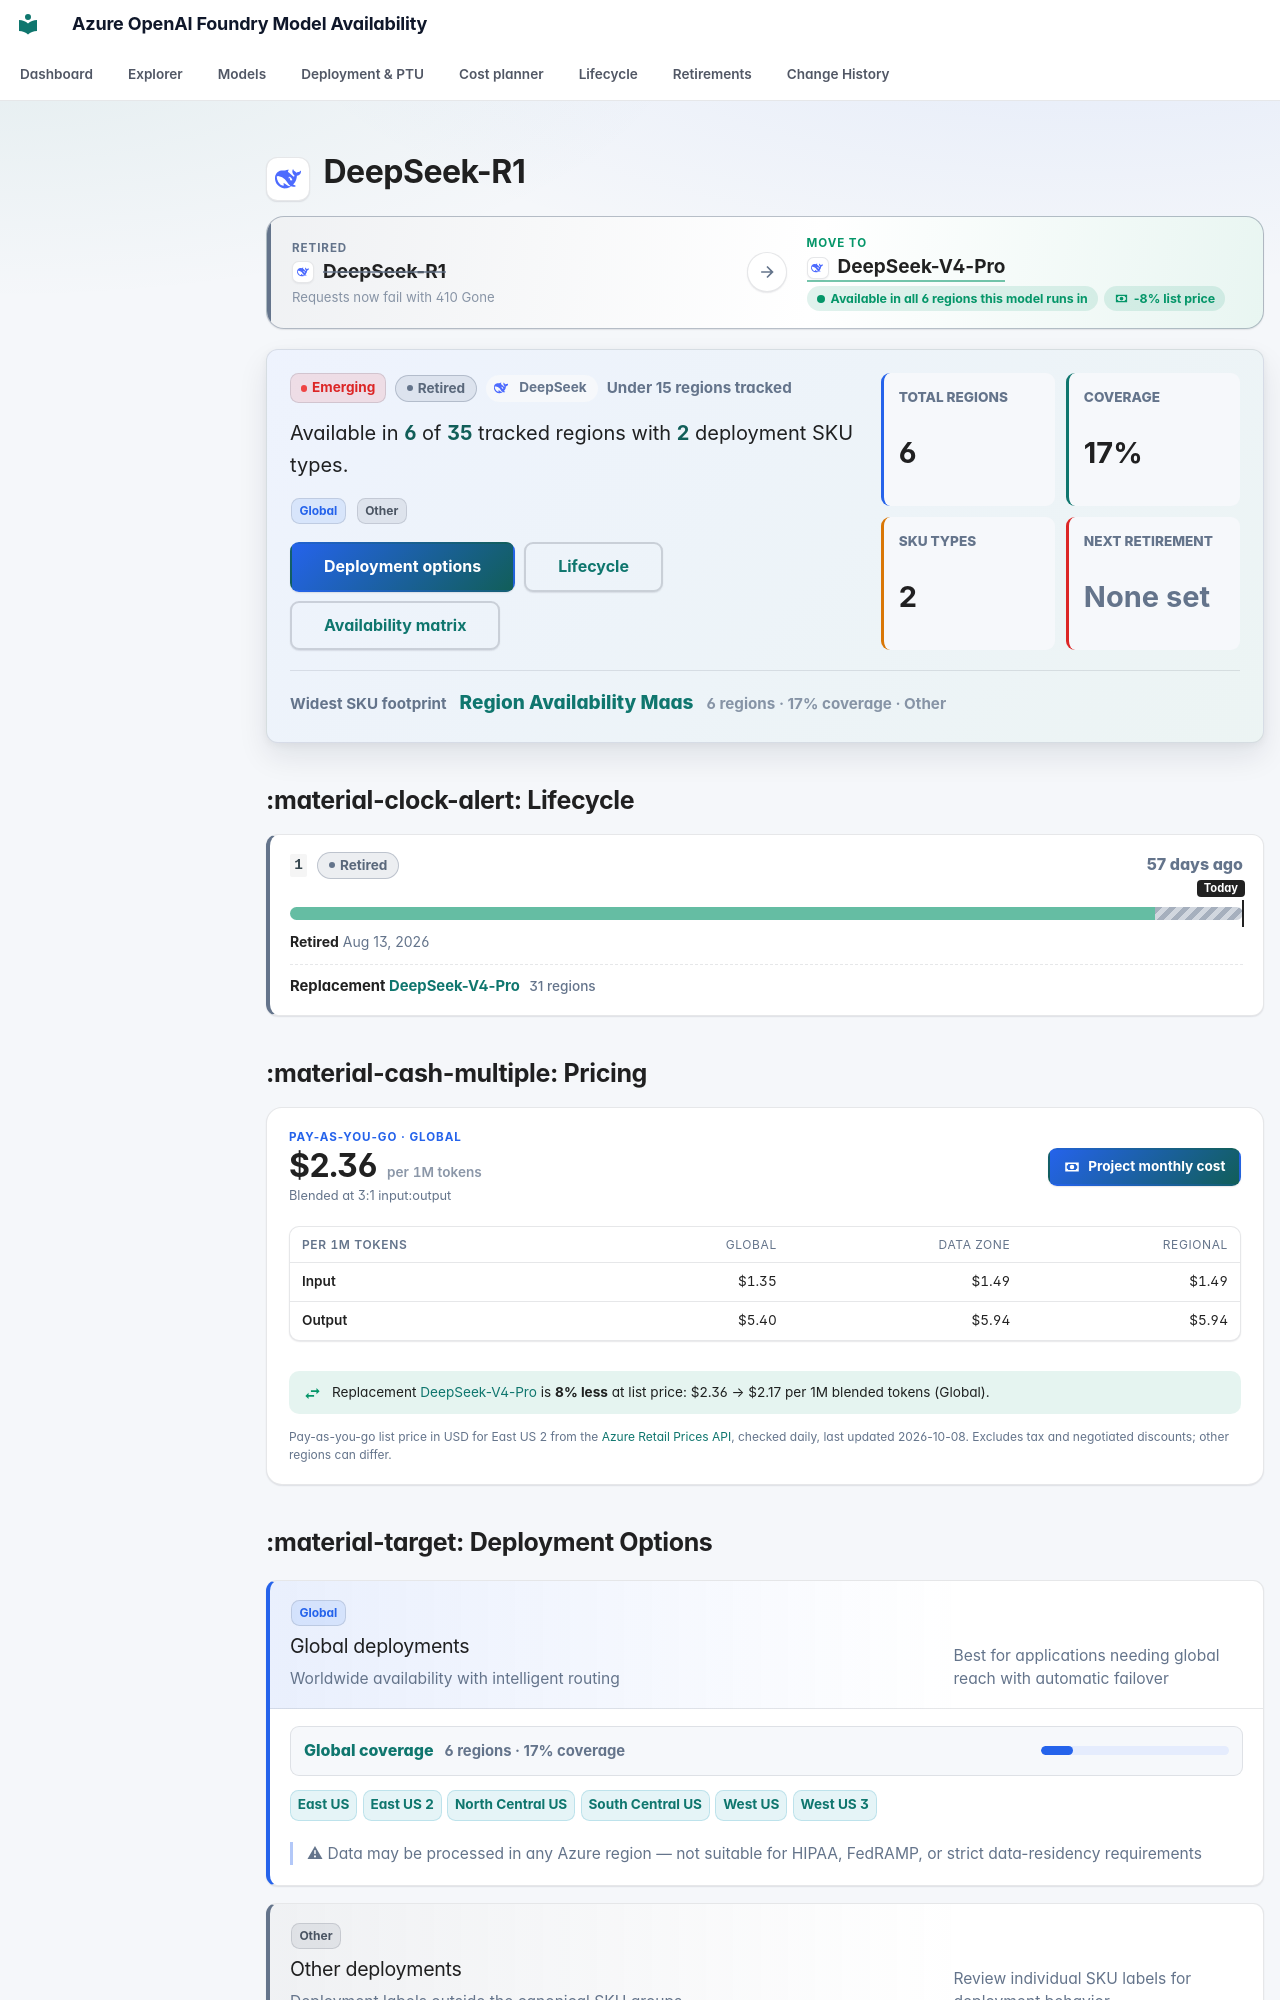

repository: JinLee794/foundry-model-availability-notifications · page: models/deepseek-r1/index.html · generator: mkdocs

# <span class="pv pv--deepseek pv--xl" aria-hidden="true" title="DeepSeek"></span> DeepSeek-R1

<div class="swap swap--muted" aria-label="Replacement model">
    <div class="swap__side swap__side--from">
        <span class="swap__eyebrow">Retired</span>
        <span class="swap__model"><span class="pv pv--deepseek pv--sm" aria-hidden="true" title="DeepSeek"></span><b>DeepSeek-R1</b></span>
        <small>Requests now fail with 410 Gone</small>
    </div>
    <span class="swap__arrow" aria-hidden="true"><svg class="fm-icon" viewBox="0 0 24 24" aria-hidden="true"><path d="M5 11h11.17l-4.88-4.88L12.7 4.7 20 12l-7.3 7.3-1.41-1.42L16.17 13H5z"/></svg></span>
    <div class="swap__side swap__side--to">
        <span class="swap__eyebrow">Move to</span>
        <span class="swap__model"><a href="../deepseek-v4-pro/"><span class="pv pv--deepseek pv--sm" aria-hidden="true" title="DeepSeek"></span><b>DeepSeek-V4-Pro</b></a></span>
        <span class="swap__pills"><span class="swap__fit swap__fit--success">Available in all 6 regions this model runs in</span><span class="swap__cost swap__cost--down" tabindex="0" data-tip-title="Cost of switching" data-tip="$2.36 → $2.17 per 1M tokens at a 3:1 input:output mix (pay-as-you-go list price)."><svg class="fm-icon" viewBox="0 0 24 24" aria-hidden="true"><path d="M3 6h18v12H3zm9 3a3 3 0 1 1 0 6 3 3 0 0 1 0-6M7 8a2 2 0 0 1-2 2v4a2 2 0 0 1 2 2h10a2 2 0 0 1 2-2v-4a2 2 0 0 1-2-2z"/></svg>-8% list price</span></span>
    </div>
    
</div>

<div class="model-profile" aria-label="Model availability profile">
    <div class="model-profile__main">
        <div class="model-profile__badges">
            <span class="badge badge-emerging">Emerging</span>
            <span class="lc-badge lc-badge--muted" tabindex="0" data-tip-title="Retired" data-tip="Removed from service. All inference requests return 410 Gone. Replacement: DeepSeek-V4-Pro. Use the replacement model.">Retired</span>
            <span class="model-profile__family"><span class="pv pv--deepseek pv--sm" aria-hidden="true" title="DeepSeek"></span>DeepSeek</span>
            <span class="model-profile__coverage-note">Under 15 regions tracked</span>
        </div>
        <p class="model-profile__lead">Available in <strong>6</strong> of <strong>35</strong> tracked regions with <strong>2</strong> deployment SKU types.</p>
        <div class="model-profile__chips" aria-label="Deployment categories"><span class="sku-badge sku-global" data-tooltip="Worldwide availability with intelligent routing | Best for applications needing global reach with automatic failover | ⚠ Data may be processed in any Azure region — not suitable for HIPAA, FedRAMP, or strict data-residency requirements">Global</span> <span class="sku-badge sku-other">Other</span></div>
        <div class="model-profile__actions">
            <a class="md-button md-button--primary" href="#deployment-options">Deployment options</a>
            <a class="md-button" href="#lifecycle">Lifecycle</a>
            <a class="md-button" href="#full-availability-matrix">Availability matrix</a>
        </div>
    </div>
    <div class="model-profile__metrics" aria-label="Model availability metrics">
    <div class="model-metric">
        <span>Total regions</span>
        <strong>6</strong>
    </div>
    <div class="model-metric">
        <span>Coverage</span>
        <strong>17%</strong>
    </div>
    <div class="model-metric">
        <span>SKU types</span>
        <strong>2</strong>
    </div>
    <div class="model-metric model-metric--muted">
        <span>Next retirement</span>
        <strong>None set</strong>
    </div>
</div>
    <div class="model-profile__insight">
        <span>Widest SKU footprint</span>
        <strong><a href="../../explorer/#t=mp">Region Availability Maas</a></strong>
        <small>6 regions · 17% coverage · Other</small>
    </div>
</div>
## :material-clock-alert: Lifecycle

<div class="lc-versions">
<div class="lc-version lc-version--muted">
    <div class="lc-version__head">
        <code>1</code>
        <span class="lc-badge lc-badge--muted" tabindex="0" data-tip-title="Retired" data-tip="Removed from service. All inference requests return 410 Gone. Use the replacement model.">Retired</span>
        <span class="lc-version__countdown lc-version__countdown--muted">57 days ago</span>
    </div>
    <div class="lc-bar" aria-hidden="true"><span class="lc-seg lc-seg--ga" style="left:0;width:90.73%"></span><span class="lc-seg lc-seg--retired" style="left:90.73%;width:9.27%"></span><span class="lc-today lc-today--end" style="left:100.00%"><em>Today</em></span></div>
    <div class="lc-version__dates"><span><b>Retired</b> Aug 13, 2026</span></div>
    <div class="lc-version__replacement">Replacement <a href="../deepseek-v4-pro/">DeepSeek-V4-Pro</a> <span>31 regions</span></div>
</div>
</div>



## :material-cash-multiple: Pricing

<div class="price-card">
    <div class="price-card__head">
        <div class="price-card__hero">
            <span class="price-card__eyebrow">Pay-as-you-go · Global</span>
            <strong>$2.36<small> per 1M tokens</small></strong>
            <span class="price-card__note">Blended at 3:1 input:output</span>
        </div>
        <a class="md-button md-button--primary" href="../../cost/?m=deepseek-r1,deepseek-v4-pro"><svg class="fm-icon" viewBox="0 0 24 24" aria-hidden="true"><path d="M3 6h18v12H3zm9 3a3 3 0 1 1 0 6 3 3 0 0 1 0-6M7 8a2 2 0 0 1-2 2v4a2 2 0 0 1 2 2h10a2 2 0 0 1 2-2v-4a2 2 0 0 1-2-2z"/></svg> Project monthly cost</a>
    </div>
    <div class="table-responsive"><table class="price-table">
        <thead><tr><th>Per 1M tokens</th><th>Global</th><th>Data Zone</th><th>Regional</th></tr></thead>
        <tbody><tr><th scope="row">Input</th><td>$1.35</td><td>$1.49</td><td>$1.49</td></tr><tr><th scope="row">Output</th><td>$5.40</td><td>$5.94</td><td>$5.94</td></tr></tbody>
    </table></div>
    <p class="price-card__swap price-card__swap--down"><svg class="fm-icon" viewBox="0 0 24 24" aria-hidden="true"><path d="m21 9-4-4v3h-7v2h7v3M7 11l-4 4 4 4v-3h7v-2H7z"/></svg><span>Replacement <a href="../deepseek-v4-pro/">DeepSeek-V4-Pro</a> is <b>8% less</b> at list price: $2.36 → $2.17 per 1M blended tokens (Global).</span></p>
    
    <p class="price-card__foot">Pay-as-you-go list price in USD for East US 2 from the <a href="https://learn.microsoft.com/rest/api/cost-management/retail-prices/azure-retail-prices">Azure Retail Prices API</a>, checked daily, last updated 2026-10-08. Excludes tax and negotiated discounts; other regions can differ.</p>
</div>
